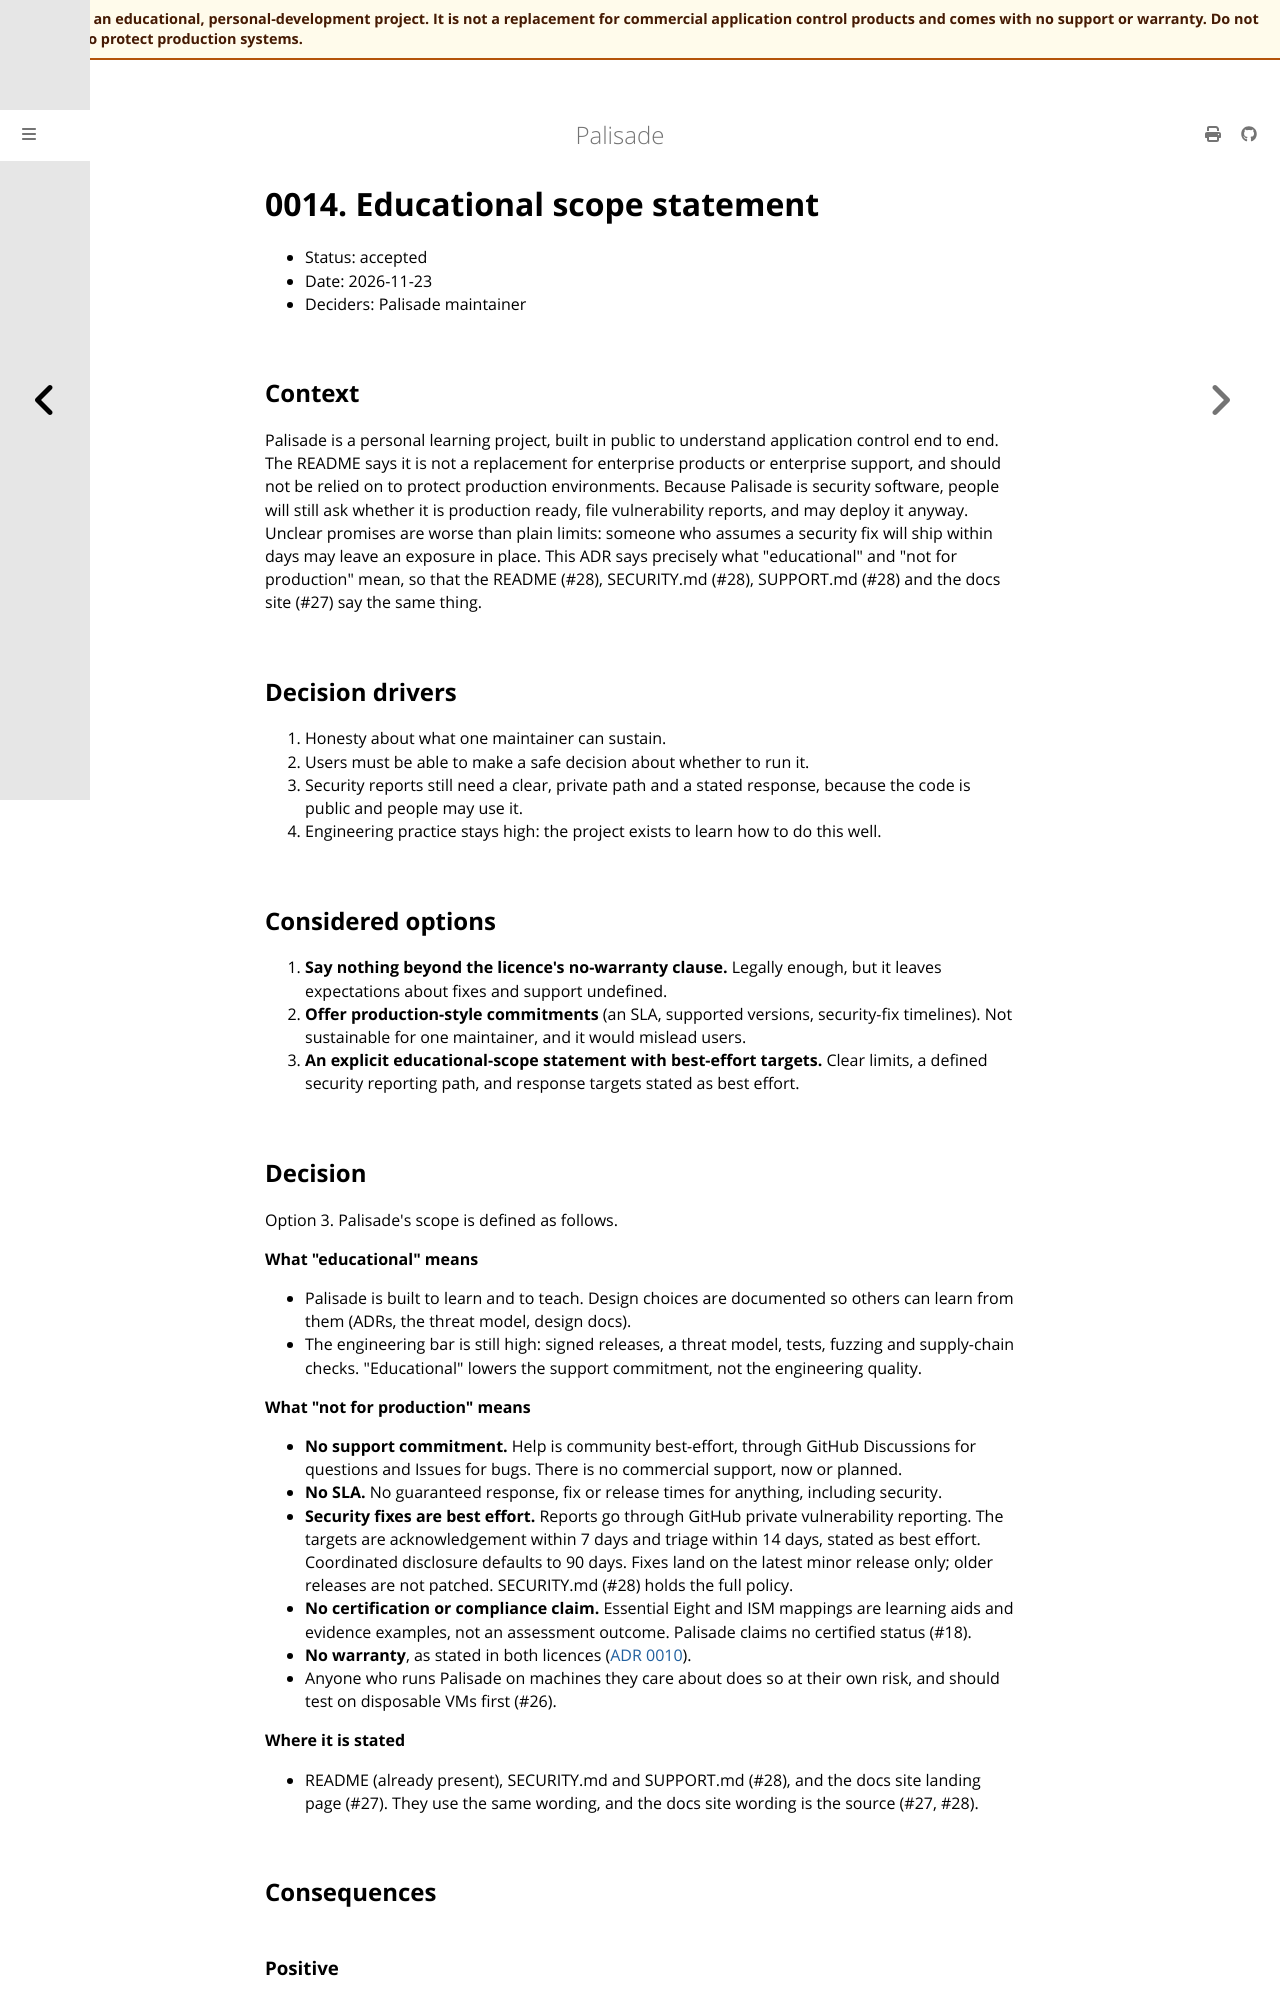

repository: jusso-dev/palisade · page: latest/docs/adr/0014-educational-scope-statement.html · generator: mdbook

# 0014. Educational scope statement

- Status: accepted
- Date: 2026-11-23
- Deciders: Palisade maintainer

## Context

Palisade is a personal learning project, built in public to understand application control end
to end. The README says it is not a replacement for enterprise products or enterprise support,
and should not be relied on to protect production environments. Because Palisade is security
software, people will still ask whether it is production ready, file vulnerability reports, and
may deploy it anyway. Unclear promises are worse than plain limits: someone who assumes a
security fix will ship within days may leave an exposure in place. This ADR says precisely what
"educational" and "not for production" mean, so that the README (#28), SECURITY.md (#28),
SUPPORT.md (#28) and the docs site (#27) say the same thing.

## Decision drivers

1. Honesty about what one maintainer can sustain.
2. Users must be able to make a safe decision about whether to run it.
3. Security reports still need a clear, private path and a stated response, because the code is
   public and people may use it.
4. Engineering practice stays high: the project exists to learn how to do this well.

## Considered options

1. **Say nothing beyond the licence's no-warranty clause.** Legally enough, but it leaves
   expectations about fixes and support undefined.
2. **Offer production-style commitments** (an SLA, supported versions, security-fix timelines).
   Not sustainable for one maintainer, and it would mislead users.
3. **An explicit educational-scope statement with best-effort targets.** Clear limits, a defined
   security reporting path, and response targets stated as best effort.
